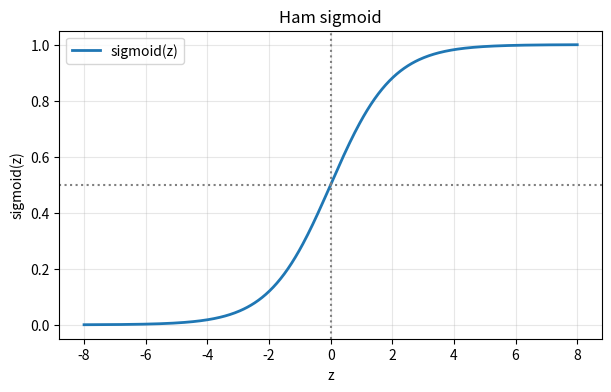

Python code for this plot:
# -*- coding: utf-8 -*-
"""Bai tap 2: ve ham sigmoid va luu thanh sigmoid.png."""

import numpy as np
import matplotlib.pyplot as plt


def sigmoid(z):
    return 1 / (1 + np.exp(-z))


z = np.linspace(-8, 8, 400)   # 400 diem deu nhau tu -8 toi 8

plt.figure(figsize=(7, 4))
plt.plot(z, sigmoid(z), linewidth=2, label="sigmoid(z)")
plt.axhline(0.5, color="gray", linestyle=":")   # duong ngang tai 0.5
plt.axvline(0, color="gray", linestyle=":")     # duong doc tai z = 0
plt.xlabel("z")
plt.ylabel("sigmoid(z)")
plt.title("Ham sigmoid")
plt.legend()
plt.grid(alpha=0.3)
plt.savefig("sigmoid.png", dpi=150, bbox_inches="tight")
print("Da luu sigmoid.png")
